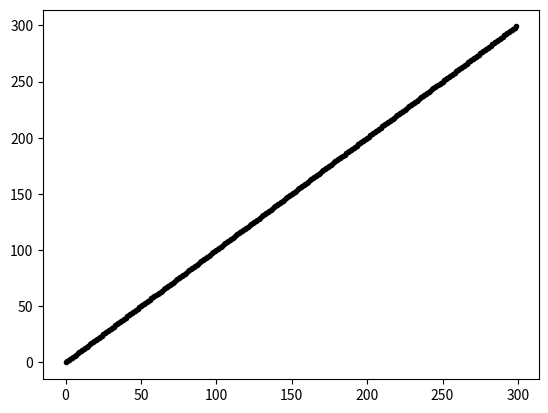

Source code (Python):
"""
升序
思想：从左到右将相邻的元素进行比较，如果左边元素比右边元素大，那么两者互换，否则保持不变
"""

import matplotlib.pyplot as plt
from random import shuffle


def bubblesort_anim(a):
    x = range(len(a))  # 坐标轴显示的时候添加一个横坐标
    swapped = True  # 标记排序是否结束
    while swapped:
        plt.clf()  # 清空显示窗口以实现动画效果
        swapped = False
        for i in range(len(a) - 1):
            if a[i] > a[i + 1]:
                a[i + 1], a[i] = a[i], a[i + 1]
                swapped = True
        plt.plot(x, a, "k.", markersize=6)
        plt.pause(0.01)


a = list(range(300))
shuffle(a)

bubblesort_anim(a)
